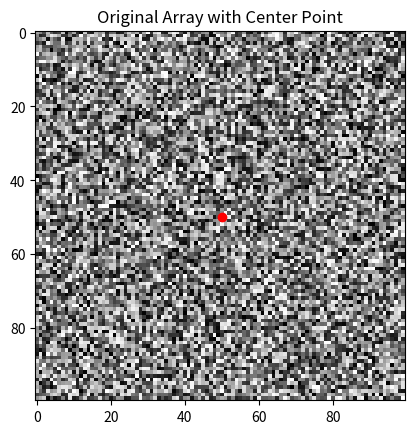

This chart was generated by the following Python code:

import numpy as np
import matplotlib.pyplot as plt

def extract_cross_profile(array, center, angle, length):
    # Prepare to extract the cross profile
    cross_profile = []

    # Convert angle from degrees to radians
    theta = np.radians(angle)

    # Calculate the direction vectors
    dx = np.cos(theta)
    dy = np.sin(theta)

    # Get the center coordinates
    x0, y0 = center

    # Calculate points along the diagonal lines
    for offset in range(-length // 2, length // 2 + 1):
        x1 = int(x0 + offset * dx)
        y1 = int(y0 + offset * dy)
        x2 = int(x0 + offset * dy)  # Swap dx, dy for the perpendicular line
        y2 = int(y0 - offset * dx)  # Swap dx, dy for the perpendicular line

        # Append values if within bounds
        if 0 <= x1 < array.shape[1] and 0 <= y1 < array.shape[0]:
            cross_profile.append(array[y1, x1])
        if 0 <= x2 < array.shape[1] and 0 <= y2 < array.shape[0]:
            cross_profile.append(array[y2, x2])

    return np.array(cross_profile)

# Example usage
array = np.random.rand(100, 100)  # Create a random 100x100 array
center = (50, 50)                  # Center point
angle = 25                         # Angle in degrees
length = 20                        # Length of the cross profile

cross_profile = extract_cross_profile(array, center, angle, length)

# Display the results
print("Cross Profile Values:", cross_profile)

# Optional: visualize the original array
plt.imshow(array, cmap='gray')
plt.scatter([center[0]], [center[1]], color='red')  # Center point
plt.title('Original Array with Center Point')
plt.show()
